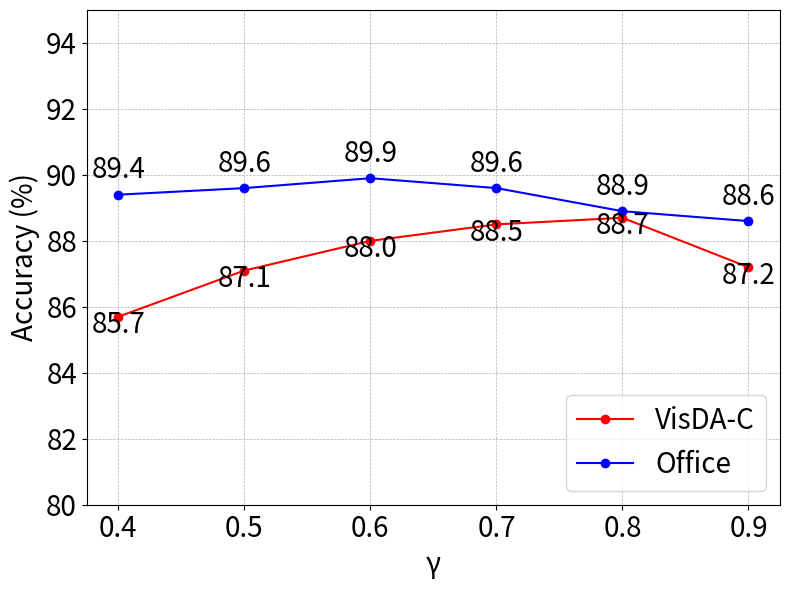

Reproduce this figure in Python. (Note: this script raises an exception after producing the figure.)
# 对三个变量参数 进行调整，可视化结果
# 直接根据原图数值进行

import matplotlib.pyplot as plt

# 数据点
Y = [0.4, 0.5, 0.6, 0.7, 0.8, 0.9]
accuracy_visda = [85.7, 87.1, 88.0, 88.5, 88.7, 87.2]
accuracy_office = [89.4, 89.6, 89.9, 89.6, 88.9, 88.6]

# 创建图像
plt.figure(figsize=(8, 6))
fontsize = 20
# 为两个数据集绘制曲线
plt.plot(Y, accuracy_visda, '-o', color='red', label='VisDA-C')
plt.plot(Y, accuracy_office, '-o', color='blue', label='Office')

# 为每个数据点添加标签
for i, txt in enumerate(accuracy_visda):
    plt.annotate(f"{txt}", (Y[i], accuracy_visda[i] - 0.5), ha='center', color='black',fontsize=fontsize)
for i, txt in enumerate(accuracy_office):
    plt.annotate(f"{txt}", (Y[i], accuracy_office[i] + 0.5), ha='center', color='black',fontsize=fontsize)

# 设置图的其他属性
plt.xlabel('γ', fontsize=fontsize )
plt.ylabel('Accuracy (%)',fontsize=fontsize)
plt.ylim(80, 95)
plt.grid(True, which='both', linestyle='--', linewidth=0.5)
plt.legend(fontsize=fontsize, loc='lower right' )
plt.tick_params(labelsize=fontsize)

# 显示图像
plt.tight_layout()
plt.savefig('res/pic/re-sel_r_acc.png')


#####tau
tau = [0.02, 0.04, 0.06, 0.08, 0.10, 0.12, 0.14]
accuracy_visda_1 = [88.9, 88.7, 89.0, 88.9, 88.7, 88.5, 88.4]
accuracy_office_1 = [86.7, 89.0, 89.5, 89.8, 89.9, 89.9, 89.6]


# 创建图像
plt.figure(figsize=(8, 6))
# 为两个数据集绘制曲线
plt.plot(tau, accuracy_visda_1, '-o', color='red', label='VisDA-C')
plt.plot(tau, accuracy_office_1, '-o', color='blue', label='Office')

# 为每个数据点添加标签
for i, txt in enumerate(accuracy_visda_1):
    plt.annotate(f"{txt}", (tau[i], accuracy_visda_1[i] - 0.5), ha='center', color='black',fontsize=fontsize)
for i, txt in enumerate(accuracy_office_1):
    plt.annotate(f"{txt}", (tau[i], accuracy_office_1[i] + 0.5), ha='center', color='black',fontsize=fontsize)

# 设置图的其他属性
plt.xlabel('τ', fontsize=fontsize )
plt.ylabel('Accuracy (%)',fontsize=fontsize)
plt.ylim(80, 95)
plt.grid(True, which='both', linestyle='--', linewidth=0.5)
plt.legend(fontsize=fontsize, loc='lower right' )
plt.tick_params(labelsize=fontsize)

# 显示图像
plt.tight_layout()
plt.savefig('res/pic/re-tau_acc.png')




# 图2的数据
k = [2, 4,  6,  8, 10]
accuracy_visda_2 = [88.7, 88.7, 88.9, 88.7,  88.6]
accuracy_office_2 = [89.4, 89.9, 89.1, 89.3, 89.2]

# 创建图像
plt.figure(figsize=(8, 6))
# 为两个数据集绘制曲线
plt.plot(k, accuracy_visda_2, '-o', color='red', label='VisDA-C')
plt.plot(k, accuracy_office_2, '-o', color='blue', label='Office')

# 为每个数据点添加标签
for i, txt in enumerate(accuracy_visda_2):
    plt.annotate(f"{txt}", (k[i], accuracy_visda_2[i] - 0.5), ha='center', color='black',fontsize=fontsize)
for i, txt in enumerate(accuracy_office_2):
    plt.annotate(f"{txt}", (k[i], accuracy_office_2[i] + 0.5), ha='center', color='black',fontsize=fontsize)

# 设置图的其他属性
plt.xlabel('k', fontsize=fontsize )
plt.ylabel('Accuracy (%)',fontsize=fontsize)
plt.ylim(80, 95)
plt.grid(True, which='both', linestyle='--', linewidth=0.5)
plt.legend(fontsize=fontsize, loc='lower right' )
plt.tick_params(labelsize=fontsize)

# 显示图像
plt.tight_layout()
plt.savefig('res/pic/re-k_acc.png')
